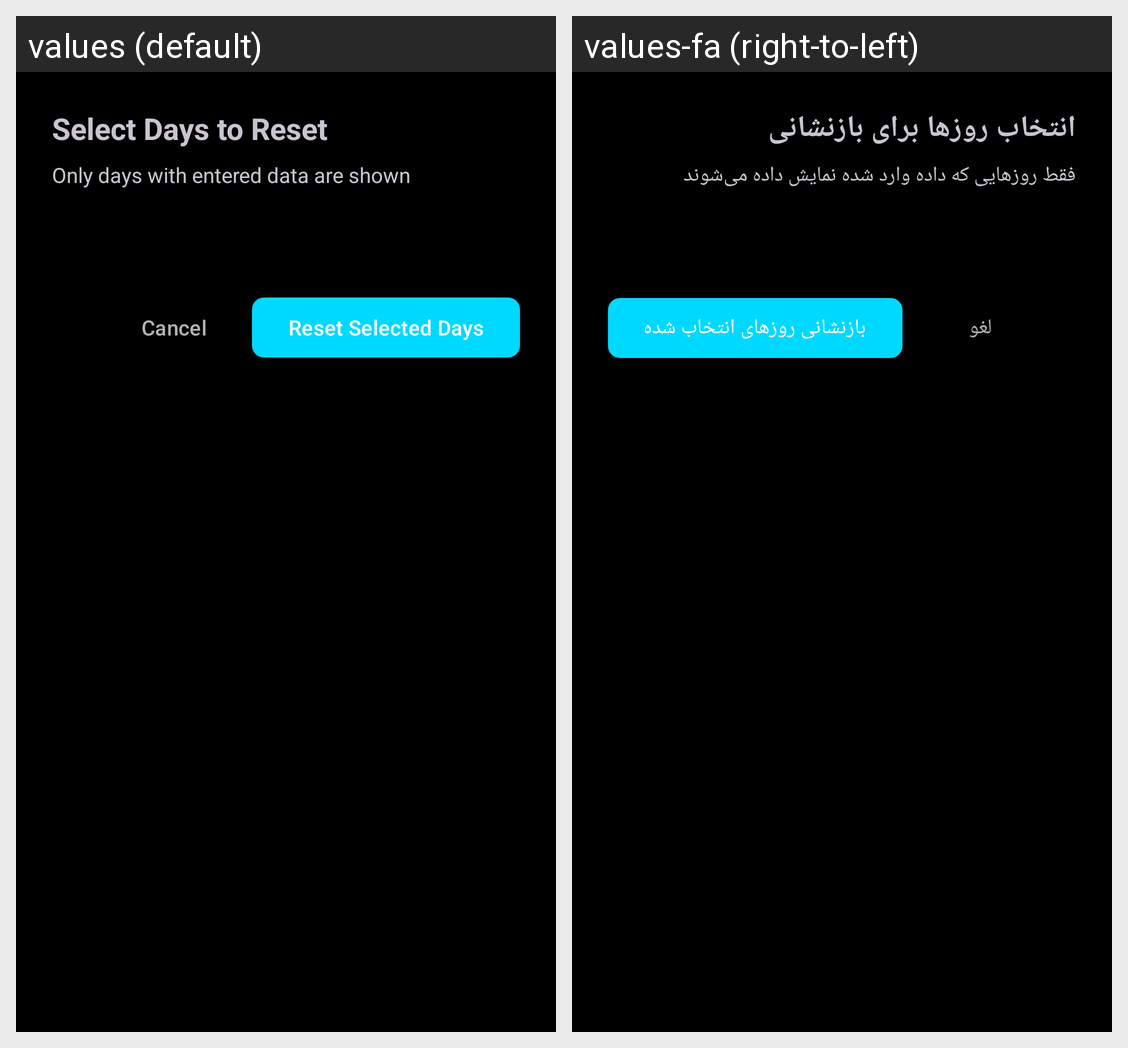

The same Android screen rendered under two of its app's locales, left to right. List the strings drawn on it with the default value and each locale's translation.
Android screen res/layout/dialog_select_day_range.xml rendered under 2 locales, left to right: values (default), values-fa (right-to-left). Device: Nexus 5 (rendered at 1080×1920; each locale shown at half size, 540×960, under a caption strip naming it); theme Theme.LiLRanker.
Strings drawn on this screen, with the default value and each locale's value (text and hints the layout hard-codes, and strings that could not be matched under every locale, appear in the picture but are not listed):

select_days_to_reset
  values: Select Days to Reset
  values-fa: انتخاب روزها برای بازنشانی

only_days_with_data_shown
  values: Only days with entered data are shown
  values-fa: فقط روزهایی که داده وارد شده نمایش داده می‌شوند

cancel
  values: Cancel
  values-fa: لغو

reset_selected_days
  values: Reset Selected Days
  values-fa: بازنشانی روزهای انتخاب شده
